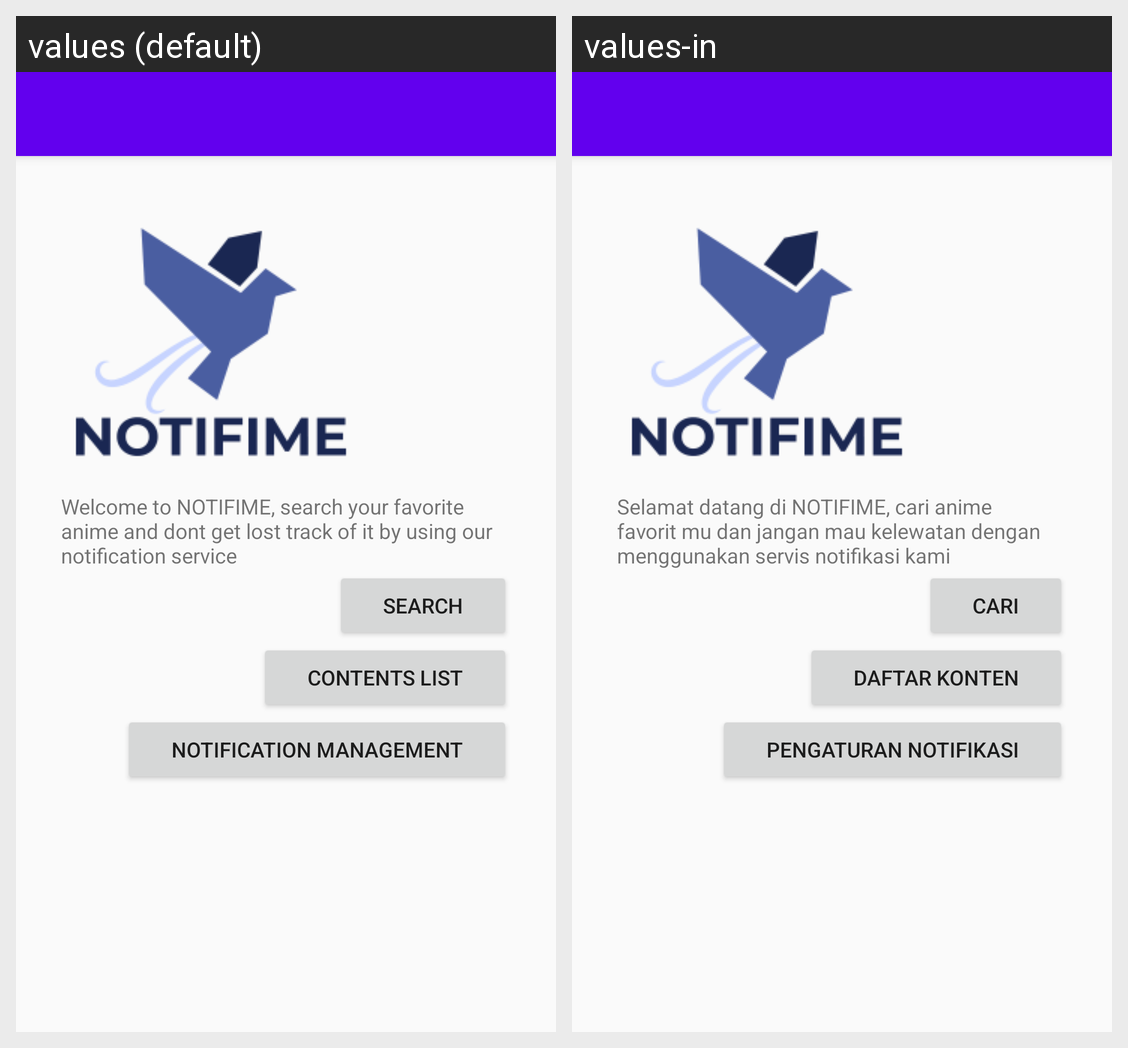

For this localized Android screen grid, give each drawn string resource with its value in every locale shown.
Android screen res/layout/main_layout.xml rendered under 2 locales, left to right: values (default), values-in. Device: Nexus 5 (rendered at 1080×1920; each locale shown at half size, 540×960, under a caption strip naming it); theme AppTheme.
Strings drawn on this screen, with the default value and each locale's value (text and hints the layout hard-codes, and strings that could not be matched under every locale, appear in the picture but are not listed):

hello_world
  values: Welcome to NOTIFIME, search your favorite anime and dont get lost track of it by using our notification service
  values-in: Selamat datang di NOTIFIME, cari anime favorit mu dan jangan mau kelewatan dengan menggunakan servis notifikasi kami

search_button_placeholder
  values: Search
  values-in: Cari

content_button_placeholder
  values: Contents List
  values-in: Daftar Konten

notification_button_placeholder
  values: Notification Management
  values-in: Pengaturan Notifikasi
